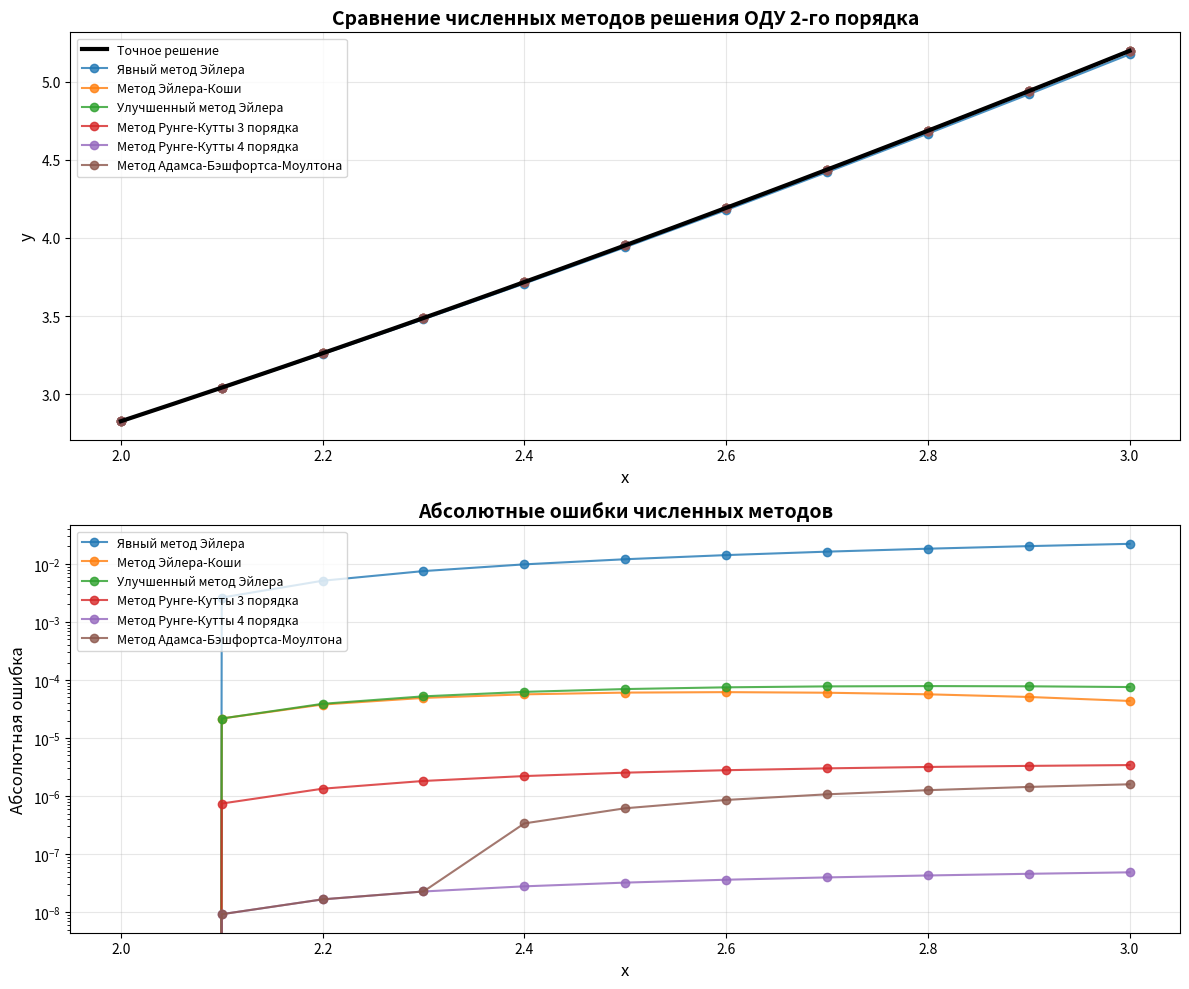
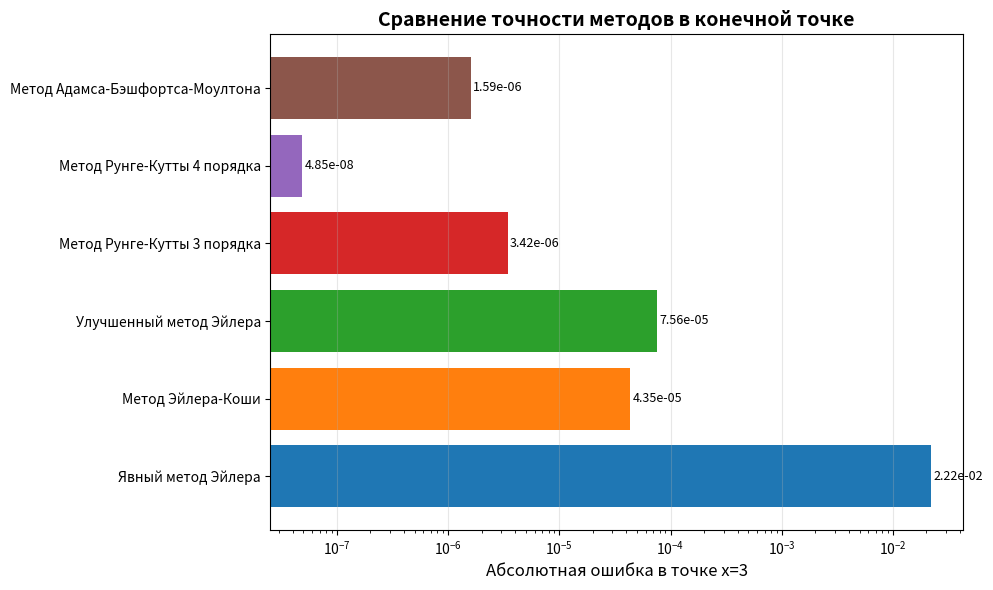

These figures' Python source, in order:
from typing import Tuple, List, Callable

import matplotlib.pyplot as plt
import numpy as np



def exact_solution(x: int | float) -> int | float:
    """
    Функция являющиеся точным решением оду.
    :param x: Прообраз.
    :return: Образ.
    """
    return x ** 1.5 if x >= 0 else (-x) ** 1.5

def f(x: int | float, y : int | float, z: int | float) -> int | float:
    """
    Задача Коши представленная в виде z' = f(x, y, z).
    :param x: Прообраз.
    :param y: Образ.
    :param z: Z = y'(x).
    :return: Значение z'.
    """
    return (-0.5 * z + 0.75 * y) / (x ** 2 - x)


def euler_method(space: Tuple[int | float, int | float], h: float | int,
                 initial_condition: Tuple[int | float, int | float, int | float, int | float],
                 func: Callable[[int | float, int | float, int | float], int | float]) \
        -> Tuple[List[int | float], List[int | float]]:

    """
    Метод Эйлера для оду 2 порядка.
    :param space: Отрезок исков на котором рассматривается решении.
    :param h: Шаг алгоритма.
    :param initial_condition: Начальное услоивие.
    :param func: Задача коши представленная в виде z' = f(x, y, z).
    :return: Два массива точек X, Y.
    """

    x0, y0, _, z0 = initial_condition
    a, b = space

    x_values = [x0]
    y_values = [y0]

    n_steps = int(round((b - a) / h))

    x_current = x0
    y_current = y0
    z_current = z0

    for _ in range(n_steps):
        if x_current + h > b + 1e-12:
            break

        y_next = y_current + h * z_current
        z_next = z_current + h * func(x_current, y_current, z_current)
        x_next = x_current + h

        x_values.append(x_next)
        y_values.append(y_next)

        x_current, y_current, z_current = x_next, y_next, z_next

    return x_values, y_values

def euler_cauchy_method(space: Tuple[int | float, int | float], h: float | int,
                 initial_condition: Tuple[int | float, int | float, int | float, int | float],
                 func: Callable[[int | float, int | float, int | float], int | float]) \
        -> Tuple[List[int | float], List[int | float]]:
    """
    Метод Эйлера-Коши для оду 2 порядка.
    :param space: Отрезок исков на котором рассматривается решении.
    :param h: Шаг алгоритма.
    :param initial_condition: Начальное услоивие.
    :param func: Задача коши представленная в виде z' = f(x, y, z).
    :return: Два массива точек X, Y.
    """


    x0, y0, _, z0 = initial_condition
    a, b = space

    x_values = [x0]
    y_values = [y0]

    n_steps = int(round((b - a) / h))

    x_current = x0
    y_current = y0
    z_current = z0

    for _ in range(n_steps):
        if x_current + h > b + 1e-12:
            break

        y_tilde = y_current + h * z_current
        z_tilde = z_current + h * func(x_current, y_current, z_current)

        y_next = y_current + h * 0.5 * (z_current + z_tilde)
        z_next = z_current + h * 0.5 * (
                func(x_current, y_current, z_current) +
                func(x_current + h, y_tilde, z_tilde)
        )
        x_next = x_current + h

        x_values.append(x_next)
        y_values.append(y_next)

        x_current, y_current, z_current = x_next, y_next, z_next

    return x_values, y_values

def improved_euler_method(space: Tuple[int | float, int | float], h: float | int,
                 initial_condition: Tuple[int | float, int | float, int | float, int | float],
                 func: Callable[[int | float, int | float, int | float], int | float]) \
        -> Tuple[List[int | float], List[int | float]]:
    """
    Улучшенный метод Эйлера для оду 2 порядка.
    :param space: Отрезок исков на котором рассматривается решении.
    :param h: Шаг алгоритма.
    :param initial_condition: Начальное услоивие.
    :param func: Задача коши представленная в виде z' = f(x, y, z).
    :return: Два массива точек X, Y.
    """

    x0, y0, _, z0 = initial_condition
    a, b = space

    x_values = [x0]
    y_values = [y0]

    n_steps = int(round((b - a) / h))

    x_current = x0
    y_current = y0
    z_current = z0

    for _ in range(n_steps):
        if x_current + h > b + 1e-12:
            break

        y_half = y_current + (h / 2) * z_current
        z_half = z_current + (h / 2) * func(x_current, y_current, z_current)
        x_half = x_current + h / 2

        y_next = y_current + h * z_half
        z_next = z_current + h * func(x_half, y_half, z_half)
        x_next = x_current + h

        x_values.append(x_next)
        y_values.append(y_next)

        x_current, y_current, z_current = x_next, y_next, z_next

    return x_values, y_values

def runge_kutta_method(space: Tuple[int | float, int | float], h: float | int,
                 initial_condition: Tuple[int | float, int | float, int | float, int | float],
                 func: Callable[[int | float, int | float, int | float], int | float], p: int) \
        -> Tuple[List[int | float], List[int | float], List[int | float]]:

    """
    Метод Рунге-Кутты для оду 2 порядка.
    :param space: Отрезок исков на котором рассматривается решении.
    :param h: Шаг алгоритма.
    :param initial_condition: Начальное услоивие.
    :param func: Задача коши представленная в виде z' = f(x, y, z).
    :param p: Порядок метода.
    :return: Два массива точек X, Y.
    """

    global y_next, z_next
    x0, y0, _, z0 = initial_condition
    a, b = space

    x_values = [x0]
    y_values = [y0]
    z_values = [z0]

    x_current, y_current, z_current = x0, y0, z0
    n_steps = int(round((b - a) / h))

    for _ in range(n_steps):
        if x_current + h > b + 1e-12:
            break

        K1_y = h * z_current
        K1_z = h * func(x_current, y_current, z_current)

        if p == 3:
            K2_y = h * (z_current + K1_z / 3)
            K2_z = h * func(x_current + h / 3,
                            y_current + K1_y / 3,
                            z_current + K1_z / 3)

            K3_y = h * (z_current + (K2_z * 2) / 3 )
            K3_z = h * func(x_current + (h * 2) / 3,
                            y_current + (K2_y * 2) / 3,
                            z_current + (K2_z * 2) / 3)

            y_next = y_current + (K1_y + 3 * K3_y) / 4
            z_next = z_current + (K1_z + 3 * K3_z) / 4

        elif p == 4:


            K2_y = h * (z_current + K1_z / 2)
            K2_z = h * func(x_current + h / 2,
                            y_current + K1_y / 2,
                            z_current + K1_z / 2)

            K3_y = h * (z_current + K2_z / 2)
            K3_z = h * func(x_current + h / 2,
                            y_current + K2_y / 2,
                            z_current + K2_z / 2)

            K4_y = h * (z_current + K3_z)
            K4_z = h * func(x_current + h,
                            y_current + K3_y,
                            z_current + K3_z)

            y_next = y_current + (K1_y + 2 * K2_y + 2 * K3_y + K4_y) / 6
            z_next = z_current + (K1_z + 2 * K2_z + 2 * K3_z + K4_z) / 6

        x_next = x_current + h

        x_values.append(x_next)
        y_values.append(y_next)
        z_values.append(z_next)

        x_current, y_current, z_current = x_next, y_next, z_next

    return x_values, y_values, z_values

def adams_bashforth_moulton_method(space: Tuple[int | float, int | float], h: float | int,
                 initial_condition: Tuple[int | float, int | float, int | float, int | float],
                 func: Callable[[int | float, int | float, int | float], int | float]) \
        -> Tuple[List[int | float], List[int | float]]:
    """
    Метод Адамса-Бэшфортса-Моултона для решения оду 2 порядка.
    :param space: Отрезок исков на котором рассматривается решении.
    :param h: Шаг алгоритма.
    :param initial_condition: Начальное услоивие.
    :param func: Задача коши представленная в виде z' = f(x, y, z).
    :return: Два массива точек X, Y.
    """
    x0, y0, _,  z0 = initial_condition
    a, b = space

    x_rk, y_rk, z_rk = runge_kutta_method(space, h, initial_condition, func, 4)

    X = x_rk[:4]
    Y = y_rk[:4]
    Z = z_rk[:4]
    F = [func(x, y, z) for x, y, z in zip(X, Y, Z)]

    n_steps = int(round((b - a) / h))

    for k in range(3, n_steps):
        if X[-1] + h > b + 1e-12:
            break

        x_new = X[k] + h

        y_new = Y[k] + h / 24 * (55 * Z[k] - 59 * Z[k - 1] + 37 * Z[k - 2] - 9 * Z[k - 3])
        z_new_pred = Z[k] + h / 24 * (55 * F[k] - 59 * F[k - 1] + 37 * F[k - 2] - 9 * F[k - 3])
        f_new_pred = func(x_new, y_new, z_new_pred)

        z_new = Z[k] + h / 24 * (9 * f_new_pred + 19 * F[k] - 5 * F[k - 1] + F[k - 2])

        X.append(x_new)
        Y.append(y_new)
        Z.append(z_new)
        F.append(func(x_new, y_new, z_new))

    return X, Y

def runge_romberg_error_estimation(space: Tuple[float, float], h: float,
                                   solutions: Tuple[List[float], List[float], List[float], List[float]], p: int = 1
                                   ) -> List[int | float]:

    """
    Оценка погрешности методом Рунге-Ромберга.
    :param space: Отрезок исков на котором рассматривается решении.
    :param h: Шаг алгоритма.
    :param solutions: Решения оду с шагами h и 2h.
    :param p: Порядок точности.
    :return: Возврашет список оценок главного члена погрешности.
    """
    x_h, y_h, x_2h, y_2h = solutions

    results = []

    for i, x_val in enumerate(x_2h):
        idx_h = int(round((x_val - space[0]) / h))

        if 0 <= idx_h < len(y_h) and abs(x_h[idx_h] - x_val) < 1e-10:
            y_h_val = y_h[idx_h]
            y_2h_val = y_2h[i]

            R_h = (y_h_val - y_2h_val) / (2 ** p - 1)

            results.append((x_val, y_h_val, R_h))

    return results


def print_results(X: List[int | float],  Y: List[int | float],
                  runge_estimates: List[int | float], method_name: str) -> None:
    """
    Вывод резульататов методов и сравнение с точной функцией.
    :param X: Массив Прообразов.
    :param Y: Массив прообразов.
    :param runge_estimates: Оценка погрешности методом Рунге-Ромберга.
    :param method_name: Имя метода.
    :return:
    """
    runge_dict = {x: (y_h, R_h) for x, y_h, R_h in runge_estimates}

    exact_error_data = []

    for x, y_approx in zip(X, Y):
        y_exact = exact_solution(x)
        abs_error = abs(y_approx - y_exact)
        rel_error = abs_error / abs(y_exact) if abs(y_exact) > 1e-12 else 0

        exact_error_data.append((x, y_approx, abs_error, rel_error))

    print(f"\n{method_name:^100}")
    print("=" * 120)
    print(f"{'x':<8} {'y_approx':<12} {'y_exact':<12} {'Abs Error':<15} "
          f"{'Rel Error':<15} {'R_h':<15} {'Ratio':<15} {'Error Type':<15}")
    print("-" * 120)

    for i, (x, y_approx) in enumerate(zip(X, Y)):
        y_exact = exact_solution(x)
        abs_error = abs(y_approx - y_exact)
        rel_error = abs_error / abs(y_exact) if abs(y_exact) > 1e-12 else 0

        if x in runge_dict:
            y_h, R_h = runge_dict[x]
            runge_abs = abs(R_h)
            ratio = abs_error / runge_abs if runge_abs > 0 else float('inf')

            error_type = "UNDER" if ratio < 0.5 else "OVER" if ratio > 2.0 else "GOOD"

            print(f"{x:<8.2f} {y_approx:<12.6f} {y_exact:<12.6f} "
                  f"{abs_error:<15.6e} {rel_error:<15.6e} {R_h:<15.6e} "
                  f"{ratio:<15.3f} {error_type:<15}")
        else:
            print(f"{x:<8.2f} {y_approx:<12.6f} {y_exact:<12.6f} "
                  f"{abs_error:<15.6e} {rel_error:<15.6e} {'N/A':<15} {'N/A':<15} {'N/A':<15}")

    print()


def main():
    # y(2)=2^1.5, y'(2)=1.5√2.
    initial_condition = (2, 2 ** 1.5, 2, 1.5 * (2 ** 0.5))
    space = (2, 3)
    h = 0.1
    X_h, Y_h = euler_method(space, h, initial_condition, f)
    X_2h, Y_2h = euler_method(space, 2 * h, initial_condition, f)
    solutions = (X_h, Y_h, X_2h, Y_2h)
    errors = runge_romberg_error_estimation(space, h, solutions)
    print_results(X_h, Y_h, errors, "Явный метод Эйлера.")

    X_h, Y_h = euler_cauchy_method(space, h, initial_condition, f)
    X_2h, Y_2h = euler_cauchy_method(space, 2 * h, initial_condition, f)
    solutions = (X_h, Y_h, X_2h, Y_2h)
    errors = runge_romberg_error_estimation(space, h, solutions, 2)
    print_results(X_h, Y_h, errors, "Метод Эйлера-Коши.")

    X_h, Y_h = improved_euler_method(space, h, initial_condition, f)
    X_2h, Y_2h = improved_euler_method(space, 2 * h, initial_condition, f)
    solutions = (X_h, Y_h, X_2h, Y_2h)
    errors = runge_romberg_error_estimation(space, h, solutions, 2)
    print_results(X_h, Y_h, errors, "Улучшенный метод Эйлера.")

    X_h, Y_h, _ = runge_kutta_method(space, h, initial_condition, f, 3)
    X_2h, Y_2h, _ = runge_kutta_method(space, 2 * h, initial_condition, f, 3)
    solutions = (X_h, Y_h, X_2h, Y_2h)
    errors = runge_romberg_error_estimation(space, h, solutions, 3)
    print_results(X_h, Y_h, errors, "Метод Рунге-Кутты 3 порядка.")

    X_h, Y_h, _ = runge_kutta_method(space, h, initial_condition, f, 4)
    X_2h, Y_2h, _ = runge_kutta_method(space, 2 * h, initial_condition, f, 4)
    solutions = (X_h, Y_h, X_2h, Y_2h)
    errors = runge_romberg_error_estimation(space, h, solutions, 4)
    print_results(X_h, Y_h, errors, "Метод Рунге-Кутты 4 порядка.")

    X_h, Y_h = adams_bashforth_moulton_method(space, h, initial_condition, f)
    X_2h, Y_2h = adams_bashforth_moulton_method(space, 2 * h, initial_condition, f)
    solutions = (X_h, Y_h, X_2h, Y_2h)
    errors = runge_romberg_error_estimation(space, h, solutions, 4)
    print_results(X_h, Y_h, errors, "Метод Адамса-Бэшфортса-Моултона.")


def plot_all_solutions():
    # Данные из main функции
    initial_condition = (2, 2 ** 1.5, 2, 1.5 * (2 ** 0.5))
    space = (2, 3)
    h = 0.1

    # Получаем решения для каждого метода
    solutions = {
        "Явный метод Эйлера": euler_method(space, h, initial_condition, f),
        "Метод Эйлера-Коши": euler_cauchy_method(space, h, initial_condition, f),
        "Улучшенный метод Эйлера": improved_euler_method(space, h, initial_condition, f),
        "Метод Рунге-Кутты 3 порядка": runge_kutta_method(space, h, initial_condition, f, 3),
        "Метод Рунге-Кутты 4 порядка": runge_kutta_method(space, h, initial_condition, f, 4),
        "Метод Адамса-Бэшфортса-Моултона": adams_bashforth_moulton_method(space, h, initial_condition, f)
    }

    x_exact = np.linspace(2, 3, 1000)
    y_exact = np.array([exact_solution(x) for x in x_exact])

    fig, axes = plt.subplots(2, 1, figsize=(12, 10))

    ax1 = axes[0]

    ax1.plot(x_exact, y_exact, 'k-', linewidth=3, label='Точное решение', zorder=10)

    colors = plt.cm.tab10.colors
    for idx, (method_name, solution) in enumerate(solutions.items()):
        if method_name.startswith("Метод Рунге-Кутты"):
            x_vals, y_vals = solution[0], solution[1]
        else:
            x_vals, y_vals = solution
        ax1.plot(x_vals, y_vals, 'o-', linewidth=1.5, markersize=6,
                 color=colors[idx % len(colors)], label=method_name, alpha=0.8)

    ax1.set_xlabel('x', fontsize=12)
    ax1.set_ylabel('y', fontsize=12)
    ax1.set_title('Сравнение численных методов решения ОДУ 2-го порядка', fontsize=14, fontweight='bold')
    ax1.grid(True, alpha=0.3)
    ax1.legend(loc='best', fontsize=9)
    ax1.set_xlim(1.95, 3.05)

    ax2 = axes[1]

    for idx, (method_name, solution) in enumerate(solutions.items()):
        if method_name.startswith("Метод Рунге-Кутты"):
            x_vals, y_vals = solution[0], solution[1]
        else:
            x_vals, y_vals = solution

        y_exact_vals = np.array([exact_solution(x) for x in x_vals])
        errors = np.abs(np.array(y_vals) - y_exact_vals)
        ax2.plot(x_vals, errors, 'o-', linewidth=1.5, markersize=6,
                 color=colors[idx % len(colors)], label=method_name, alpha=0.8)

    ax2.set_xlabel('x', fontsize=12)
    ax2.set_ylabel('Абсолютная ошибка', fontsize=12)
    ax2.set_title('Абсолютные ошибки численных методов', fontsize=14, fontweight='bold')
    ax2.grid(True, alpha=0.3)
    ax2.legend(loc='best', fontsize=9)
    ax2.set_xlim(1.95, 3.05)
    ax2.set_yscale('log')

    plt.tight_layout()
    plt.show()

    fig2, ax3 = plt.subplots(figsize=(10, 6))

    exact_final = exact_solution(3)

    methods_final = []
    errors_final = []

    for method_name, solution in solutions.items():
        if method_name.startswith("Метод Рунге-Кутты"):
            x_vals, y_vals = solution[0], solution[1]
        else:
            x_vals, y_vals = solution

        if x_vals[-1] >= 2.95:
            final_y = y_vals[-1]
            methods_final.append(method_name)
            errors_final.append(abs(final_y - exact_final))

    bars = ax3.barh(methods_final, errors_final, color=colors[:len(methods_final)])

    for bar, error in zip(bars, errors_final):
        ax3.text(bar.get_width() * 1.05, bar.get_y() + bar.get_height() / 2,
                 f'{error:.2e}', va='center', fontsize=9)

    ax3.set_xlabel('Абсолютная ошибка в точке x=3', fontsize=12)
    ax3.set_title('Сравнение точности методов в конечной точке', fontsize=14, fontweight='bold')
    ax3.grid(True, alpha=0.3, axis='x')
    ax3.set_xscale('log')

    plt.tight_layout()
    plt.show()


if __name__ == '__main__':
    main()
    plot_all_solutions()
